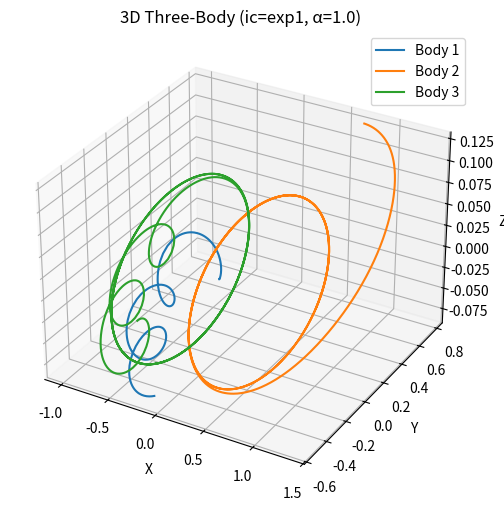
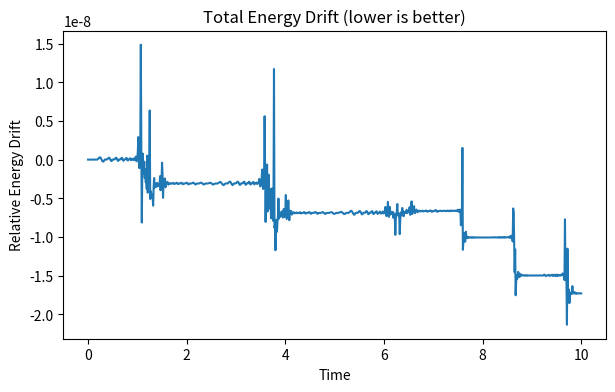

Write the Python code that produced these figures, in order.
#!/usr/bin/env python3
# three_body_3d_vec.py
import argparse, os
import numpy as np
import pandas as pd
from scipy.integrate import solve_ivp

import matplotlib
matplotlib.use("Agg")
import matplotlib.pyplot as plt
from mpl_toolkits.mplot3d import Axes3D  # noqa: F401

# --------- 단일 시점 상태 pack/unpack ---------
def unpack_state_1d(s, N=3):
    s = np.asarray(s, dtype=float).reshape(-1)
    if s.size != 6 * N:
        raise ValueError(f"state length must be 6N (= {6*N}), got {s.size}")
    pos = s[:3*N].reshape(3, N, order="F")
    vel = s[3*N:6*N].reshape(3, N, order="F")
    return pos, vel

def pack_state(pos, vel):
    pos = np.asarray(pos, float); vel = np.asarray(vel, float)
    if pos.shape != vel.shape or pos.shape[0] != 3:
        raise ValueError("pos/vel shape must both be (3,N)")
    N = pos.shape[1]
    return np.concatenate([pos.reshape(3*N, order="F"),
                           vel.reshape(3*N, order="F")])

# --------- 물리 코어(벡터화) ---------
def accelerations(pos, G, masses, eps=1e-12):
    dr = pos[:, None, :] - pos[:, :, None]        # (3,N,N)
    r2 = np.sum(dr * dr, axis=0) + eps            # (N,N)
    np.fill_diagonal(r2, np.inf)
    inv_r3 = r2 ** (-1.5)
    w = masses[None, :] * inv_r3                  # (N,N)
    acc = G * np.einsum("kij,ij->ki", dr, w)      # (3,N)
    return acc

def three_body_rhs_vec(t, s, G=1.0, m1=1.0, m2=1.0, m3=1.0):
    masses = np.array([m1, m2, m3], dtype=float)
    pos, vel = unpack_state_1d(s, N=3)
    acc = accelerations(pos, G, masses)
    return pack_state(vel, acc)

def total_energy_vec(s, G=1.0, m1=1.0, m2=1.0, m3=1.0):
    masses = np.array([m1, m2, m3], dtype=float)
    pos, vel = unpack_state_1d(s, N=3)
    v2 = np.sum(vel * vel, axis=0)
    K = 0.5 * np.sum(masses * v2)
    dr = pos[:, None, :] - pos[:, :, None]
    r = np.sqrt(np.sum(dr * dr, axis=0) + 1e-15)
    iu = np.triu_indices(len(masses), k=1)
    U = -G * np.sum(masses[iu[0]] * masses[iu[1]] / r[iu])
    return K + U

# --------- 초기조건 ---------
def make_ic(mode="exp1", alpha=1.0):
    if mode == "exp1":
        s = [0,0,0, 0,0,0, 1,0,0, 0,0.6,0.1, -1,0,0, 0,-0.6,-0.1]
    elif mode == "exp2":
        s = [0,0,0, 0,0,0, 1,0,0, 0,0.8,0.2, -1,0,0, 0,-0.5,-0.05]
    elif mode == "exp3":
        s = [0,0,0, 0,0,0, 1,0,0, 0,1.0,0.4, -1,0,0, 0,-0.2,0.0]
    else:
        raise ValueError("ic mode must be exp1|exp2|exp3")
    s = np.array(s, float)
    pos = np.vstack([s[[0,6,12]], s[[1,7,13]], s[[2,8,14]]])
    vel = np.vstack([s[[3,9,15]], s[[4,10,16]], s[[5,11,17]]])
    vel *= alpha
    return pack_state(pos, vel)

# --------- 솔버 결과에서 좌표 추출(안전 인덱싱) ---------
def positions_from_sol(sol, N=3):
    Y = np.asarray(sol.y, float)  # (6N, T)
    if Y.ndim != 2 or Y.shape[0] < 6 * N:
        raise ValueError(f"sol.y must have shape (6N, T), got {Y.shape}")
    rows = np.arange(N)
    x_rows = 3*rows + 0
    y_rows = 3*rows + 1
    z_rows = 3*rows + 2
    x = Y[x_rows, :]
    y = Y[y_rows, :]
    z = Y[z_rows, :]
    return x, y, z

# --------- 실행/저장/평가 ---------
def run(ic_mode, alpha, t_max, dt, out_root):
    G=m1=m2=m3=1.0
    s0 = make_ic(ic_mode, alpha)
    t_eval = np.arange(0.0, t_max + 1e-12, dt)

    sol = solve_ivp(lambda t,s: three_body_rhs_vec(t,s,G,m1,m2,m3),
                    (0.0, t_max), s0, t_eval=t_eval,
                    method="DOP853", rtol=1e-9, atol=1e-12, vectorized=False)

    # 좌표 추출(reshape 금지, 인덱싱으로만)
    x, y, z = positions_from_sol(sol, N=3)
    x1,y1,z1 = x[0], y[0], z[0]
    x2,y2,z2 = x[1], y[1], z[1]
    x3,y3,z3 = x[2], y[2], z[2]

    # CSV
    df = pd.DataFrame({"t": sol.t,
                       "x1": x1,"y1": y1,"z1": z1,
                       "x2": x2,"y2": y2,"z2": z2,
                       "x3": x3,"y3": y3,"z3": z3})
    csv_path = os.path.join(out_root, "data", f"threebody3d_{ic_mode}_a{alpha}.csv")
    os.makedirs(os.path.dirname(csv_path), exist_ok=True)
    df.to_csv(csv_path, index=False)

    # 플롯 (헤드리스)
    fig = plt.figure(figsize=(7,6))
    ax = fig.add_subplot(111, projection="3d")
    ax.plot(x1,y1,z1, label="Body 1")
    ax.plot(x2,y2,z2, label="Body 2")
    ax.plot(x3,y3,z3, label="Body 3")
    ax.set_xlabel("X"); ax.set_ylabel("Y"); ax.set_zlabel("Z")
    ax.set_title(f"3D Three-Body (ic={ic_mode}, α={alpha})")
    ax.legend()
    fig_path = os.path.join(out_root, "figures", f"threebody3d_{ic_mode}_a{alpha}.png")
    os.makedirs(os.path.dirname(fig_path), exist_ok=True)
    fig.savefig(fig_path, dpi=160)
    plt.close(fig)

    # 에너지 드리프트(시점별 1D 상태로 평가)
    E0 = total_energy_vec(sol.y[:,0], G, m1, m2, m3)
    E  = np.array([total_energy_vec(sol.y[:,i], G, m1, m2, m3)
                   for i in range(sol.y.shape[1])])
    drift = (E - E0) / (abs(E0) + 1e-15)

    plt.figure(figsize=(7,4))
    plt.plot(sol.t, drift)
    plt.xlabel("Time"); plt.ylabel("Relative Energy Drift")
    plt.title("Total Energy Drift (lower is better)")
    drift_path = os.path.join(out_root, "figures", f"energy_drift_{ic_mode}_a{alpha}.png")
    os.makedirs(os.path.dirname(drift_path), exist_ok=True)
    plt.savefig(drift_path, dpi=160)
    plt.close()

    print(f"[OK] CSV  : {csv_path}")
    print(f"[OK] FIG  : {fig_path}")
    print(f"[OK] DRIFT: {drift_path}")

# --------- Lyapunov(옵션) ---------
def lyapunov_estimate(s0, rhs, tmax=20.0, dt=0.01,
                      delta0=1e-8, G=1.0, m1=1.0, m2=1.0, m3=1.0):
    rng = np.random.default_rng(0)
    v = rng.normal(size=s0.size); v /= np.linalg.norm(v)
    s1 = s0.copy(); s2 = s0 + delta0 * v
    t_eval = np.arange(0.0, tmax + 1e-12, dt)
    sol1 = solve_ivp(lambda t,s: rhs(t,s,G,m1,m2,m3),
                     (0.0,tmax), s1, t_eval=t_eval, rtol=1e-9, atol=1e-12, method="DOP853")
    sol2 = solve_ivp(lambda t,s: rhs(t,s,G,m1,m2,m3),
                     (0.0,tmax), s2, t_eval=t_eval, rtol=1e-9, atol=1e-12, method="DOP853")
    deltas = np.linalg.norm(sol2.y - sol1.y, axis=0)
    lam = np.polyfit(t_eval[1:], np.log(deltas[1:] + 1e-30), 1)[0]
    return lam

# --------- CLI ---------
def main():
    ap = argparse.ArgumentParser()
    ap.add_argument("--ic", choices=["exp1","exp2","exp3"], default="exp1")
    ap.add_argument("--alpha", type=float, default=1.0)
    ap.add_argument("--tmax", type=float, default=10.0)
    ap.add_argument("--dt", type=float, default=0.01)
    ap.add_argument("--out", default=".")
    ap.add_argument("--lyap", action="store_true")
    args = ap.parse_args()

    run(args.ic, args.alpha, args.tmax, args.dt, args.out)

    if args.lyap:
        s0 = make_ic(args.ic, args.alpha)
        lam = lyapunov_estimate(s0, three_body_rhs_vec,
                                tmax=min(40.0, max(10.0, args.tmax)),
                                dt=args.dt)
        print(f"[Lyapunov ≈] {lam:.6f}  (양수면 혼돈 경향)")

if __name__ == "__main__":
    main()
